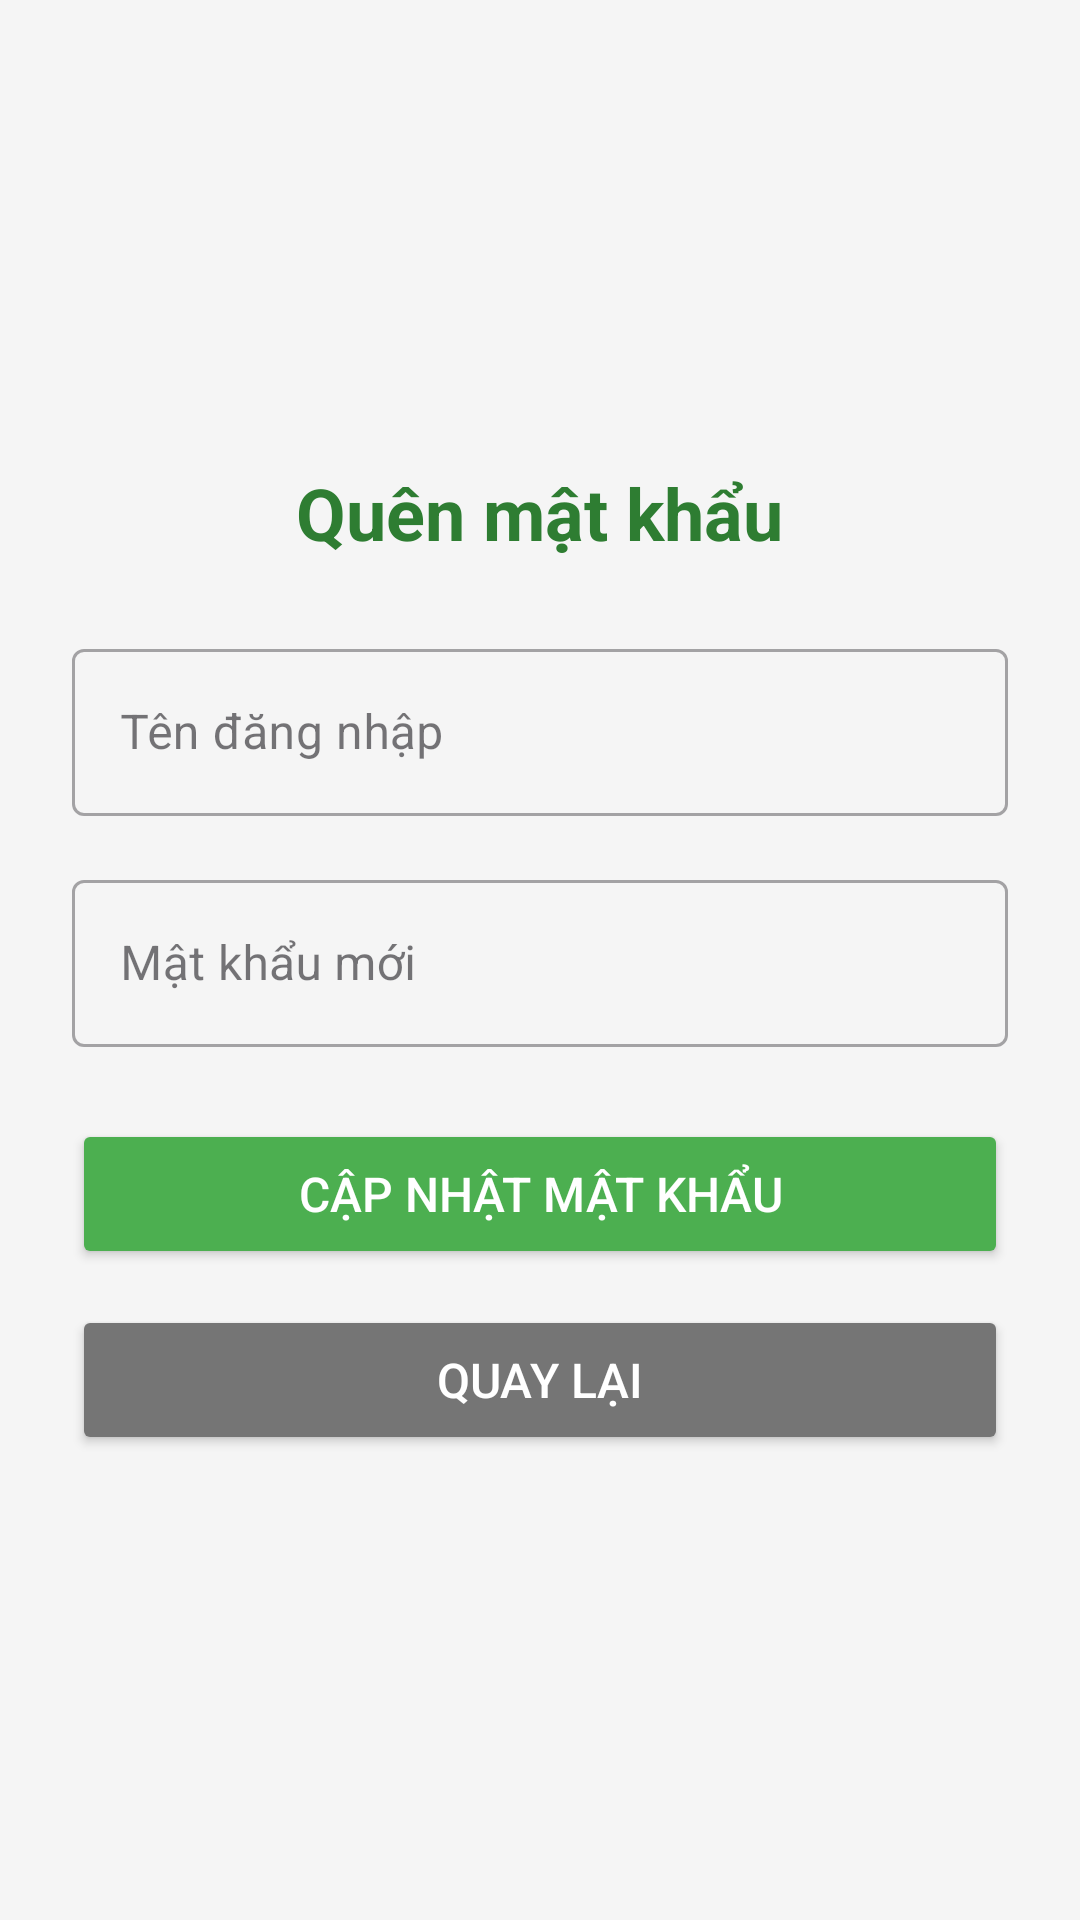

This screen was rendered from an Android layout file. Write that file and the resources it references.
<!-- AndroidManifest.xml: application theme Theme.DACK2026 -->
<!-- res/layout/activity_forgot_password.xml -->
<?xml version="1.0" encoding="utf-8"?>
<LinearLayout xmlns:android="http://schemas.android.com/apk/res/android"
    android:layout_width="match_parent"
    android:layout_height="match_parent"
    android:background="#F5F5F5"
    android:gravity="center"
    android:orientation="vertical"
    android:padding="24dp">

    <TextView
        android:layout_width="wrap_content"
        android:layout_height="wrap_content"
        android:layout_marginBottom="24dp"
        android:text="Quên mật khẩu"
        android:textColor="#2E7D32"
        android:textSize="24sp"
        android:textStyle="bold" />

    <com.google.android.material.textfield.TextInputLayout
        android:layout_width="match_parent"
        android:layout_height="wrap_content"
        android:layout_marginBottom="16dp"
        style="@style/Widget.MaterialComponents.TextInputLayout.OutlinedBox">

        <com.google.android.material.textfield.TextInputEditText
            android:id="@+id/etUsername"
            android:layout_width="match_parent"
            android:layout_height="wrap_content"
            android:hint="Tên đăng nhập"
            android:inputType="text"
            android:maxLines="1" />
    </com.google.android.material.textfield.TextInputLayout>

    <com.google.android.material.textfield.TextInputLayout
        android:layout_width="match_parent"
        android:layout_height="wrap_content"
        android:layout_marginBottom="24dp"
        style="@style/Widget.MaterialComponents.TextInputLayout.OutlinedBox">

        <com.google.android.material.textfield.TextInputEditText
            android:id="@+id/etNewPassword"
            android:layout_width="match_parent"
            android:layout_height="wrap_content"
            android:hint="Mật khẩu mới"
            android:inputType="textPassword"
            android:maxLines="1" />
    </com.google.android.material.textfield.TextInputLayout>

    <Button
        android:id="@+id/btnSubmit"
        android:layout_width="match_parent"
        android:layout_height="50dp"
        android:layout_marginBottom="12dp"
        android:backgroundTint="#4CAF50"
        android:text="Cập nhật mật khẩu"
        android:textColor="#FFFFFF"
        android:textSize="16sp" />

    <Button
        android:id="@+id/btnBack"
        android:layout_width="match_parent"
        android:layout_height="50dp"
        android:backgroundTint="#757575"
        android:text="Quay lại"
        android:textColor="#FFFFFF"
        android:textSize="16sp" />

</LinearLayout>
<!-- resources referenced by this layout -->
<resources>
  <style name="Theme.DACK2026" parent="Base.Theme.DACK2026" />
  <style name="Base.Theme.DACK2026" parent="Theme.Material3.DayNight.NoActionBar">
          
          
      </style>
</resources>
